The GitHub repository 123675/data contains a labelled image folder "aurora_train" with 5 categories: drapery aurora, hotspot aurora, multiple arcs aurora, radial aurora, single arc aurora. Examples follow, each with its label.

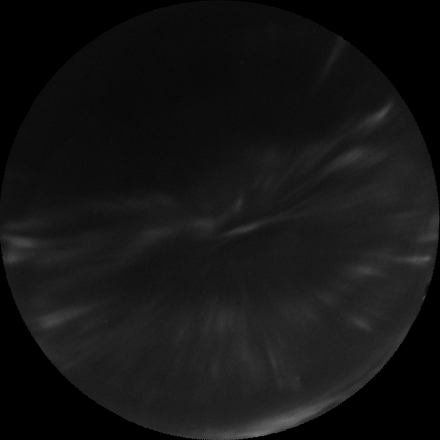
Label: drapery aurora

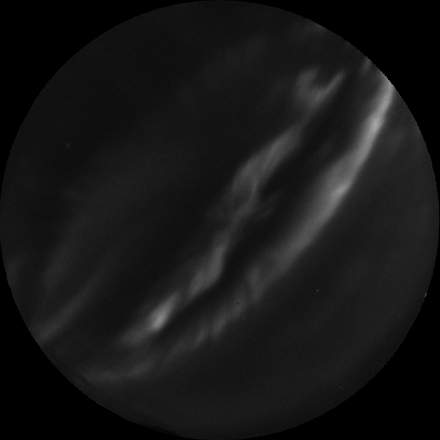
Label: multiple arcs aurora

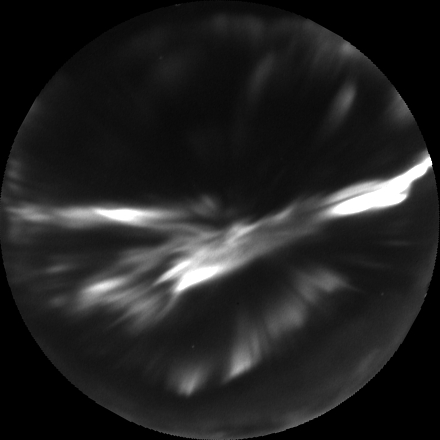
Label: hotspot aurora

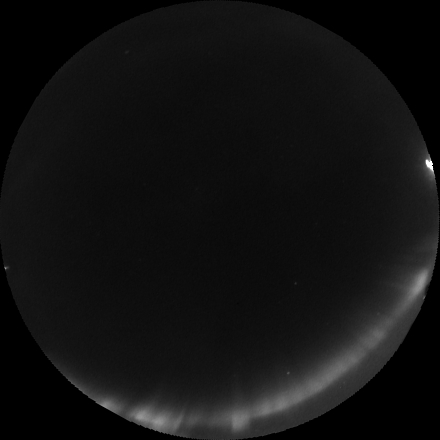
Label: single arc aurora

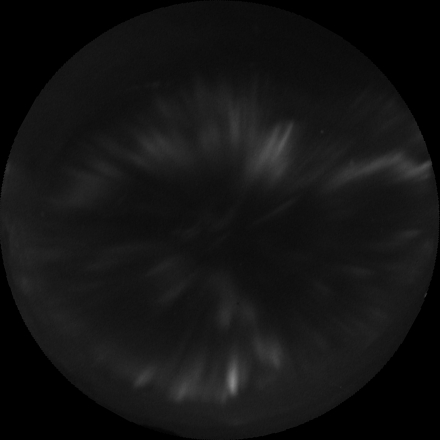
Label: radial aurora

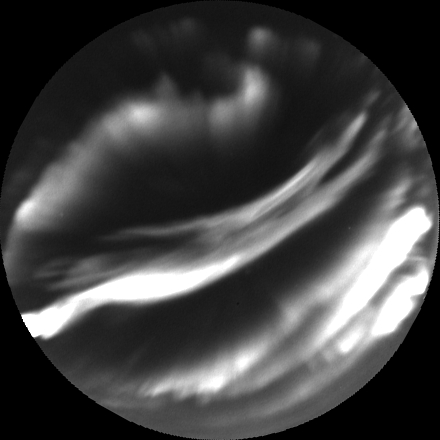
Label: multiple arcs aurora
